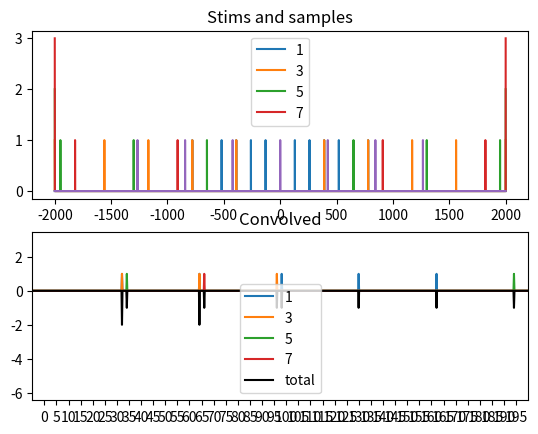

This chart was generated by the following Python code:
#!/usr/bin/env python3
# -*- coding: utf-8 -*-
"""
Created on Thu Aug 27 17:32:26 2020

[redacted]
tanh convolution of S(t) spectrum and sampling
"""

import numpy as np
import matplotlib.pyplot as plt
import scipy.signal as sig

def idxer(x,c):
    return np.argmin(np.abs(x-c))

tanh_expansions = [1,3,5,7] #we limit this to 5th since, empirically, I don't see the 7th order @ 90Hz; if you want more then do 7 and 9
shapings = [1,2,3,4,6]

w = np.linspace(-2000,2000,20000)
s = np.zeros((len(tanh_expansions),20000))

#s[0,idxer(w,105.5)] = 1
#s[0,idxer(w,-105.5)] = 1


for sidx,ss in enumerate(shapings):
    for idx,ii in enumerate(tanh_expansions):
        s[idx,idxer(w,ss*130*ii)] += 1
        s[idx,idxer(w,ss*-130*ii)] += 1



p = np.zeros_like(w)
p[idxer(w,0)] = 1
for nn in range(4):
    p[idxer(w,422*nn)] = 1
    p[idxer(w,-422*nn)] = 1

plt.figure()
plt.subplot(2,1,1)
for idx,ii in enumerate(tanh_expansions):
    
    plt.plot(w,s[idx,:],label=ii)
plt.plot(w,p)
plt.title('Stims and samples')
plt.legend()

plt.subplot(2,1,2)
#convolve
for idx,ii in enumerate((tanh_expansions)):
    res = sig.convolve(s[idx,:],p,mode='same')

    plt.plot(w,res,label=ii)
    
total_res = sig.convolve(np.sum(s,axis=0),p,mode='same')
plt.plot(w,-total_res,label='total',color='k')
plt.title('Convolved')
plt.xticks(ticks=np.arange(0,200,5))
plt.legend()
plt.xlim((-5,200))
